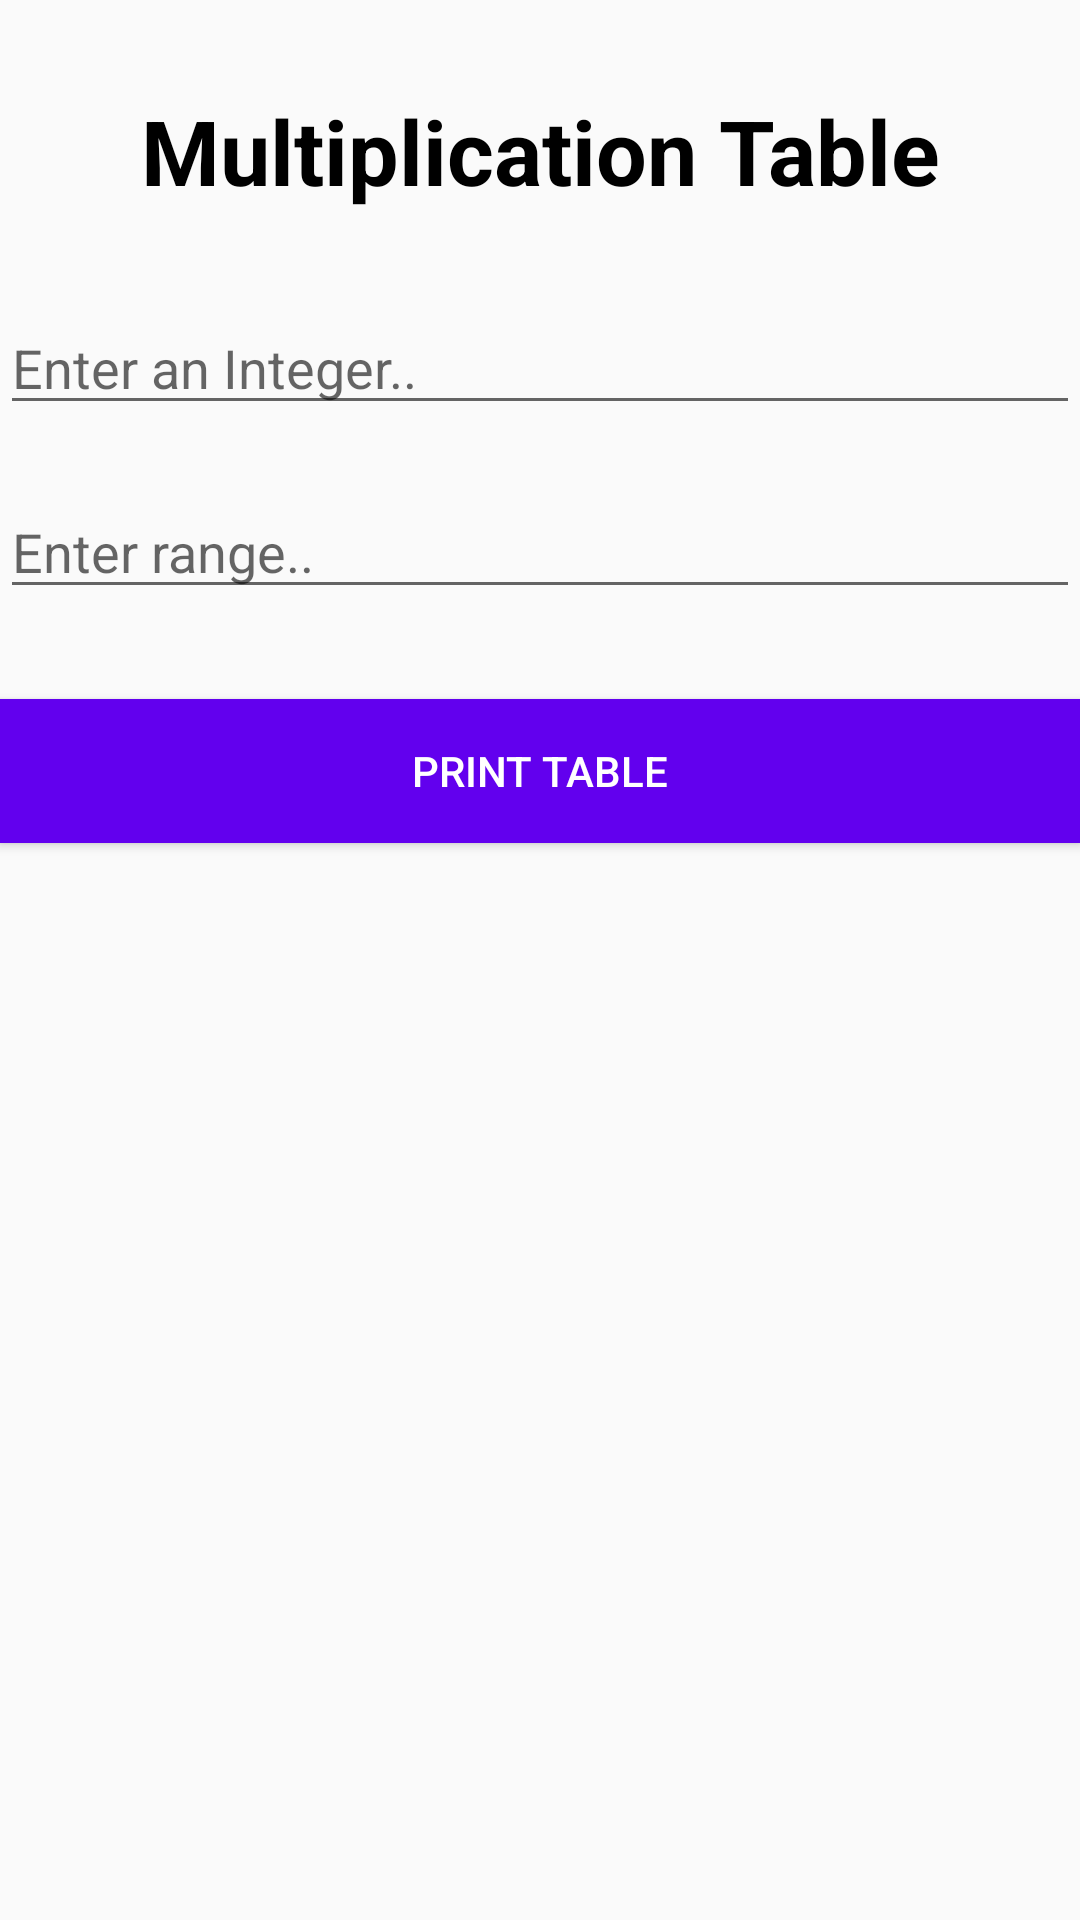

The Android layout XML behind this screen, and the referenced resources:
<!-- AndroidManifest.xml: application theme Theme.Mathsmodule -->
<!-- res/layout/activity_tab.xml -->
<?xml version="1.0" encoding="utf-8"?>
<ScrollView xmlns:android="http://schemas.android.com/apk/res/android"
    xmlns:app="http://schemas.android.com/apk/res-auto"
    xmlns:tools="http://schemas.android.com/tools"
    android:layout_width="match_parent"
    android:layout_height="match_parent"
    tools:context=".tab">

    <LinearLayout  android:layout_width="match_parent"
        android:layout_height="match_parent"
        android:orientation="vertical">

        <TextView
            android:id="@+id/txt_hello"
            android:layout_width="match_parent"
            android:layout_height="wrap_content"
            android:gravity="center"
            android:layout_marginTop="30dp" android:textColor="@color/black"
            android:textStyle="bold"
            android:textSize="30sp"
            android:text="Multiplication Table" />

        <EditText
            android:id="@+id/integer"
            android:layout_width="match_parent"
            android:layout_height="wrap_content"

            android:layout_marginTop="30dp"
            android:inputType="number"
            android:hint="Enter an Integer.." />

        <EditText
            android:id="@+id/range"
            android:layout_width="match_parent"
            android:layout_height="wrap_content"

            android:inputType="number" android:layout_marginTop="20dp"

            android:hint="Enter range.." />


        <Button
            android:id="@+id/btn_show"
            android:layout_width="match_parent"
            android:layout_height="wrap_content"
            android:background="@color/purple_500"
            android:layout_marginTop="30dp"
            android:textColor="#ffffffff"
            android:text="Print Table" />

        <TextView
            android:id="@+id/txt"
            android:layout_width="match_parent"
            android:layout_height="wrap_content"
            android:layout_marginTop="30dp" android:textColor="@color/black"
            android:textStyle="bold"
            android:textSize="30sp"
            android:text="" />


    </LinearLayout>

</ScrollView>
<!-- resources referenced by this layout -->
<resources>
  <color name="black">#FF000000</color>
  <color name="purple_500">#FF6200EE</color>
  <style name="Theme.Mathsmodule" parent="Theme.AppCompat.Light.DarkActionBar">
          
          <item name="colorPrimary">@color/purple_500</item>
          <item name="colorPrimaryDark">@color/purple_700</item>
          <item name="colorAccent">@color/teal_200</item>
          
      </style>
  <color name="purple_700">#FF3700B3</color>
  <color name="teal_200">#FF03DAC5</color>
</resources>
